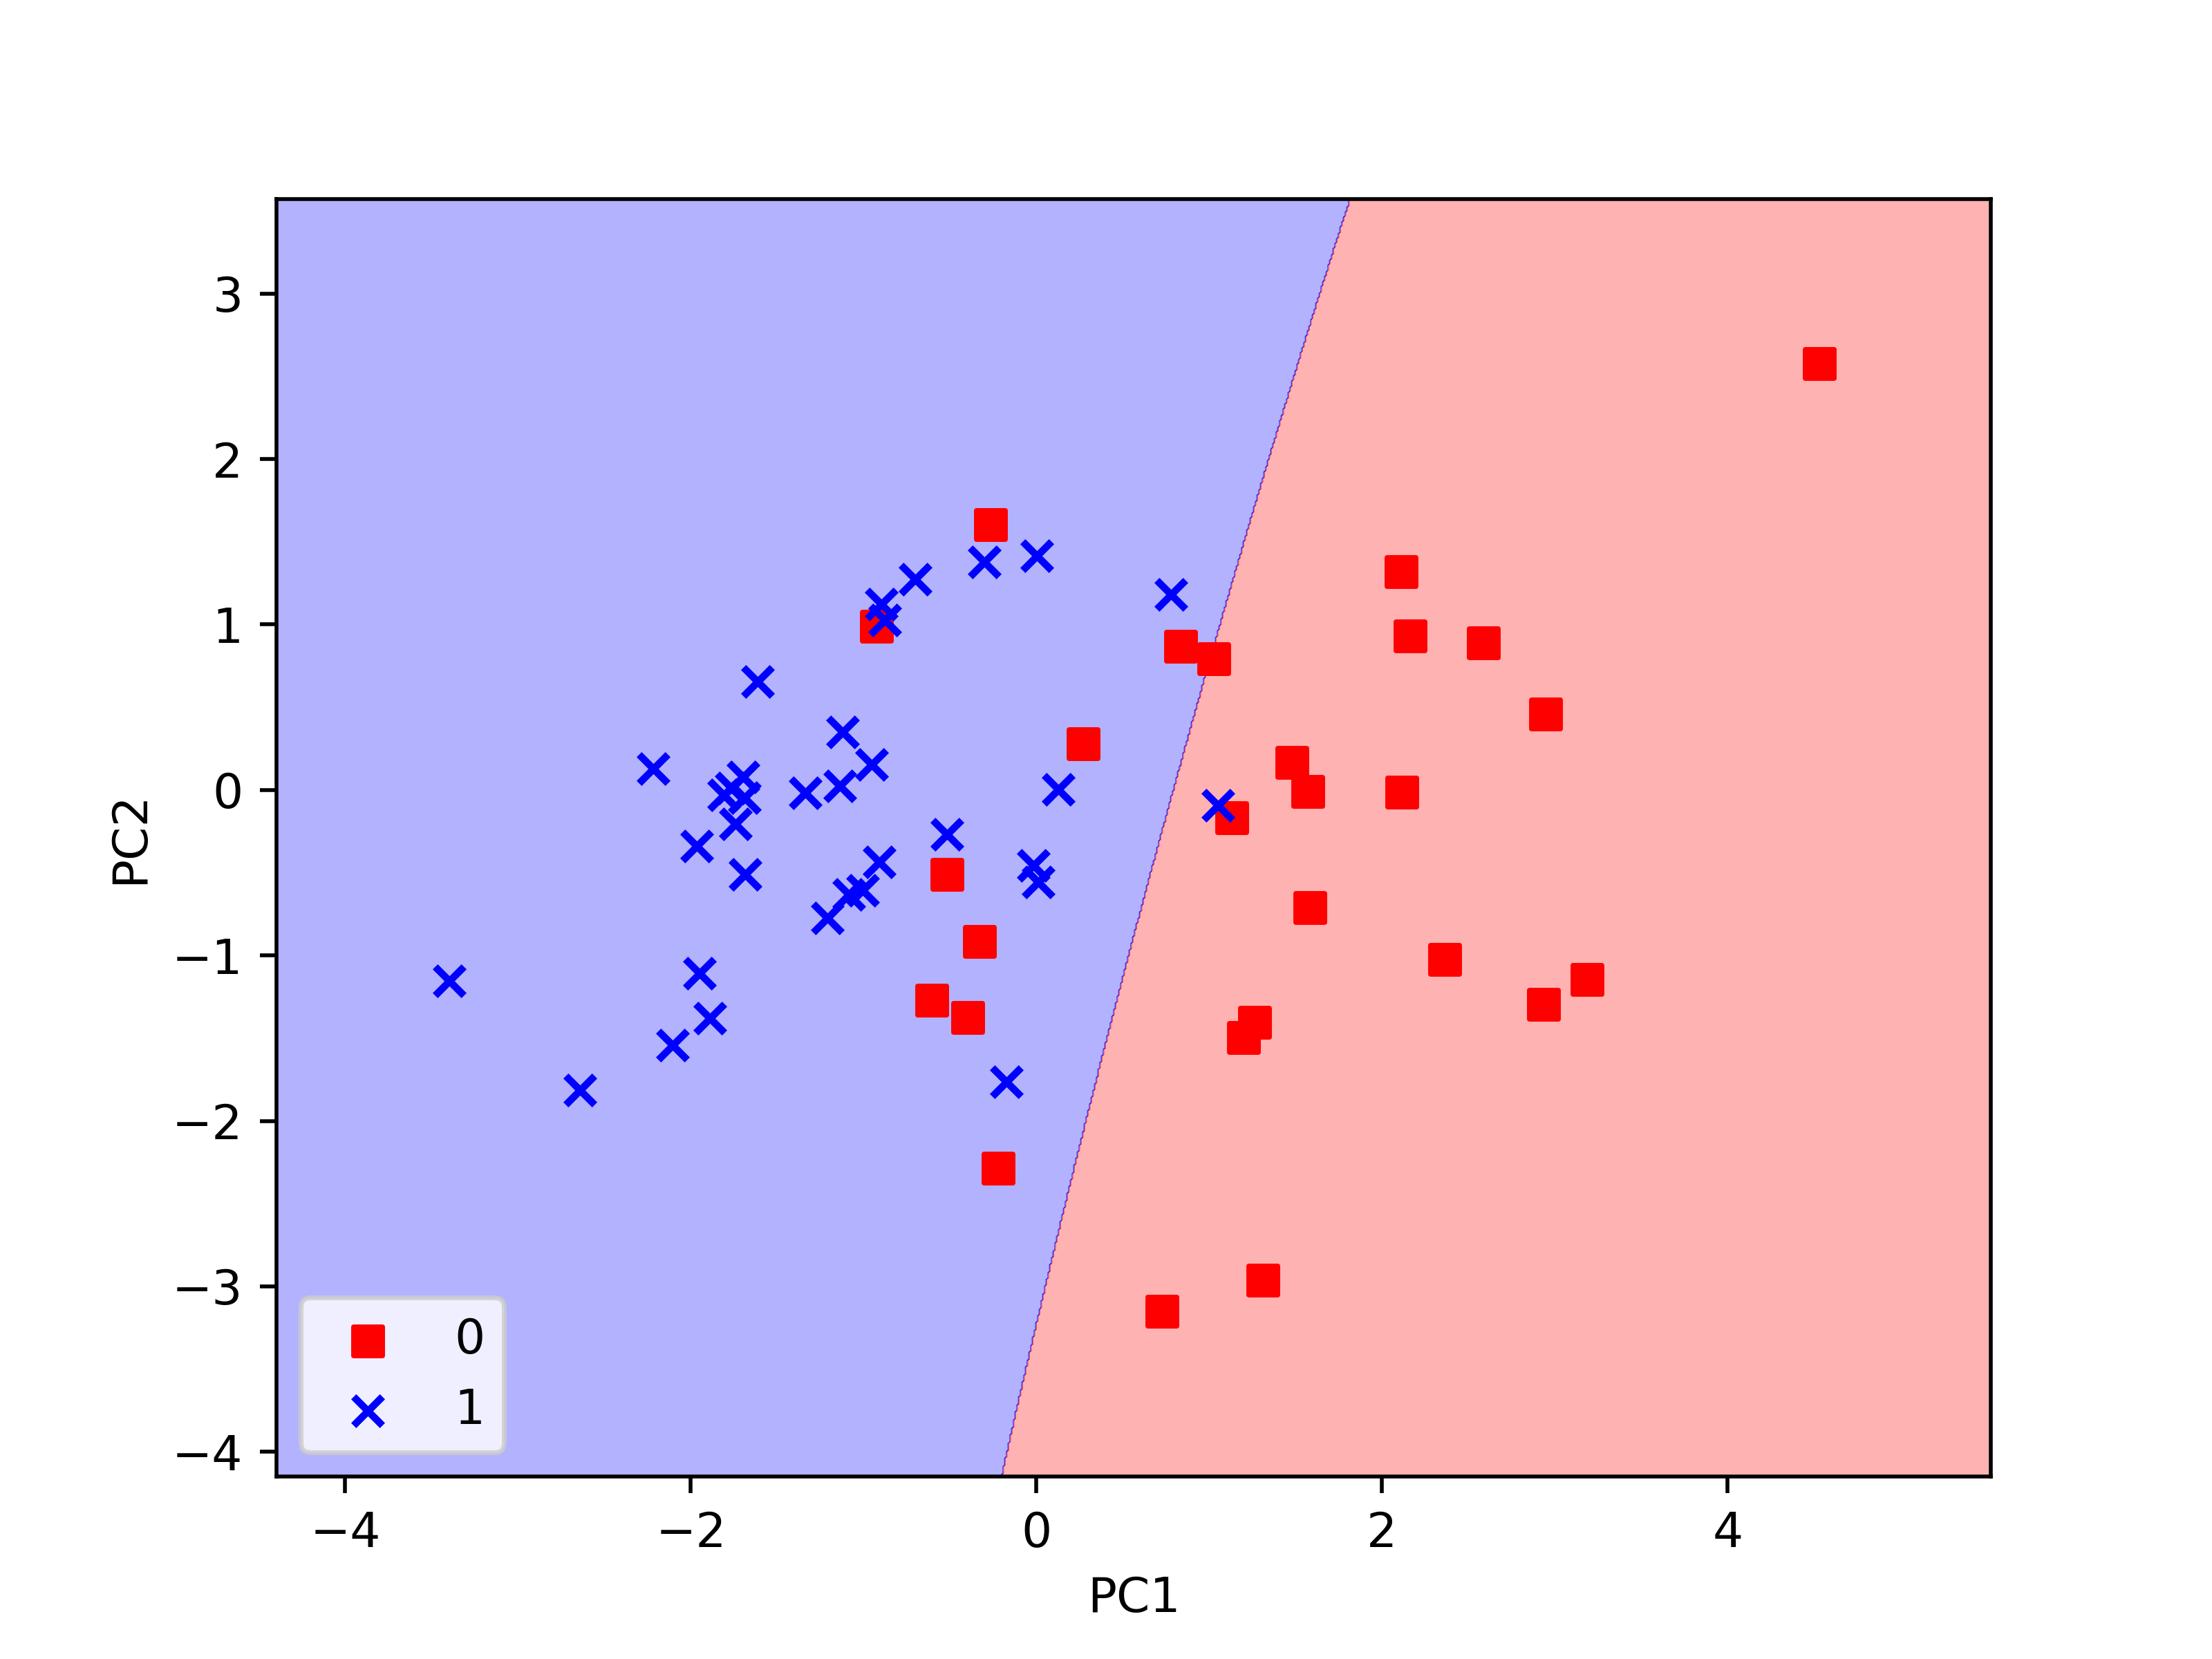

This figure's Python source:
from sklearn.model_selection import train_test_split
from sklearn.preprocessing import StandardScaler
from sklearn.decomposition import PCA
from sklearn.pipeline import Pipeline
from sklearn.svm import SVC
import pandas as pd
from decision_regions import plot_decision_regions
import matplotlib.pyplot as plt

df = pd.read_csv('data/heart.csv')
X = df.iloc[:, :-1].values
y = df.iloc[:, -1].values
X_train, X_test, y_train, y_test = train_test_split(X, y, test_size=0.2, random_state=0)
pipe_svm = Pipeline([('scl', StandardScaler()),
                     ('pca', PCA(n_components=2)),
                     ('clf', SVC(kernel='rbf', random_state=1, C=0.1, gamma=0.01))])
pipe_svm.fit(X_train, y_train)
print('Train accuracy: %.3f' % pipe_svm.score(X_train, y_train))
print('Test accuracy: %.3f' % pipe_svm.score(X_test, y_test))
X_test_std = pipe_svm.named_steps['scl'].transform(X_test)
X_test_pca = pipe_svm.named_steps['pca'].transform(X_test_std)
plot_decision_regions(X=X_test_pca, y=y_test, classifier=pipe_svm.named_steps['clf'])
plt.xlabel('PC1')
plt.ylabel('PC2')
plt.legend(loc='lower left')
plt.savefig('heart_PCA.png', dpi=500)
